Run: headless pygame with SDL's dummy video driver; simulated clock (each Clock.tick advances the game by its frame time, no real sleeping); random seed 0; keys injected as events and as key.get_pressed() state; no mouse input.
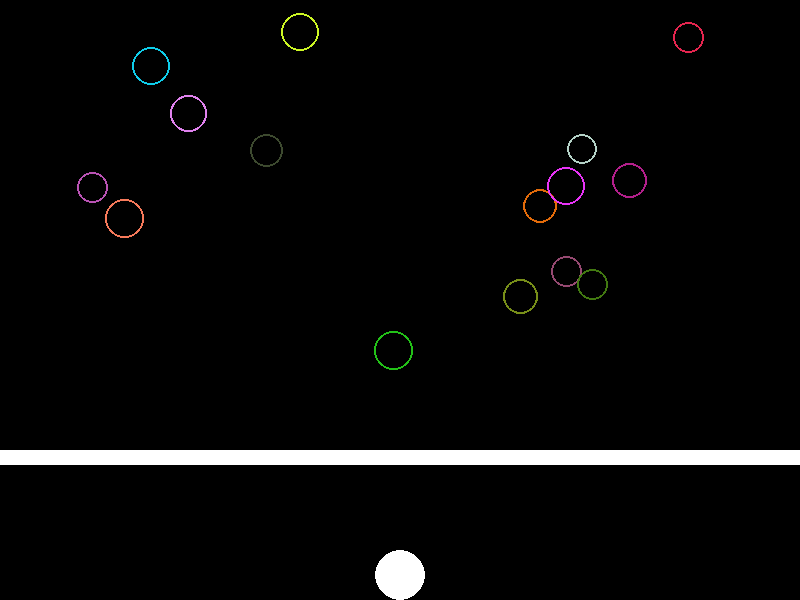
Frame 1 of 4 · flips 1–60 · no input
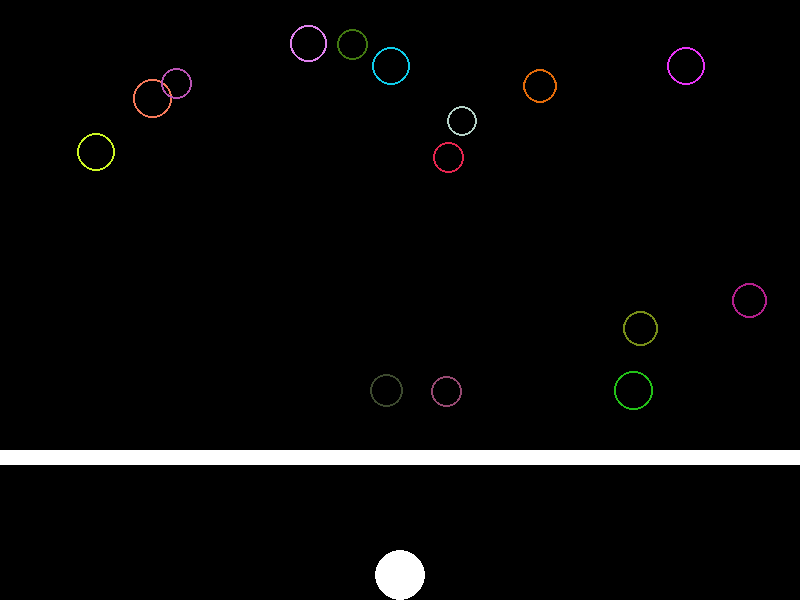
Frame 2 of 4 · flips 61–180 · tapped SPACE, RETURN · held RIGHT (→), D
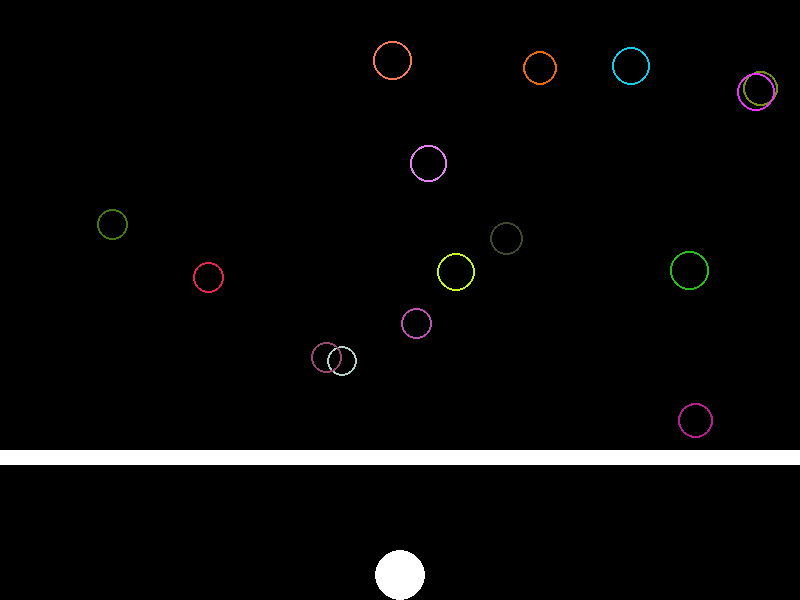
Frame 3 of 4 · flips 181–300 · held DOWN (↓), S
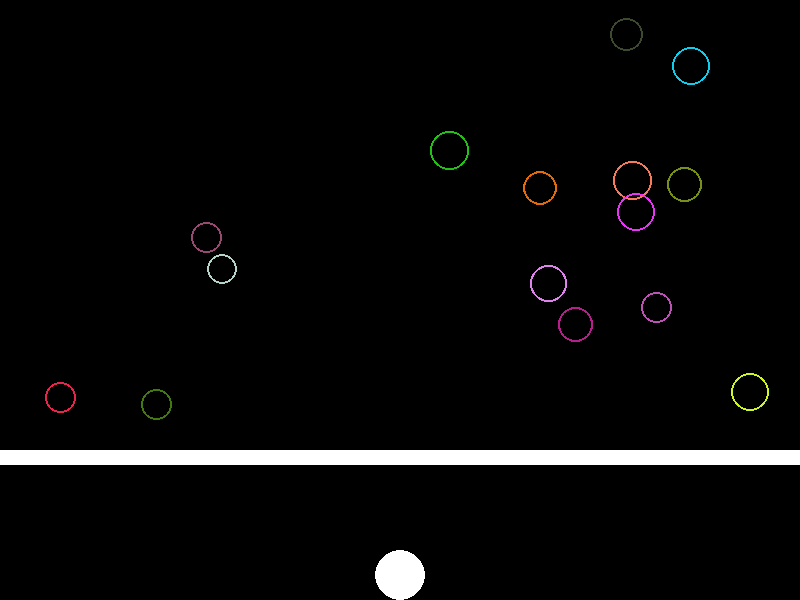
Frame 4 of 4 · flips 301–420 · held LEFT (←), A, UP (↑), W

The pygame program that drew these frames:

# Bullet Challenge 
import pygame 
import random
 
# Define colors 
Grey = [128, 128, 128] 
White = [255, 255, 255] 
Blue = [0, 0, 255]  
Red = [255, 0, 0] 
Green = [0, 255, 0]  
Black = [0, 0, 0] 
randColor = [random.randrange(0, 255), random.randrange(0, 255), random.randrange(0, 255)]

# Player Class 
class Player():
    def __init__(self, x, y, w, h):
        self.x = x 
        self.y = y 
        self.w = w 
        self.h = h  
    def drawPlayer(self, screen): 
        pygame.draw.ellipse(screen, White, [self.x, self.y, self.w, self.h]) 

# Circle Class 
class Circle():
    def __init__(self, x, y, w, h, c):  
        self.h = h
        self.w = w 
        self.x = x 
        self.y = y   
        self.xspeed = random.randrange(-3, 3)
        self.yspeed = random.randrange(-3, 3) 
        self.c = c
    def drawCircle(self, screen):
        pygame.draw.ellipse(screen, self.c, [self.x, self.y, self.w, self.h], 2)  
    def moveCircle(self):
        self.x += self.xspeed 
        self.y += self.yspeed  

# List of Circles 
circles = [] 
for i in range(15): 
    randColor = [random.randrange(0, 255), random.randrange(0, 255), random.randrange(0, 255)]
    wHRan = random.randrange(30, 40)
    circles.append(Circle(random.randrange(0, 770), random.randrange(0, 400), wHRan, wHRan, randColor))       

# Wall Collision 
def wallCollision(rect): 
    if rect.x >= 800 - rect.w:
        rect.xspeed = -rect.xspeed
        rect.yspeed = rect.yspeed  
    elif rect.x <= 0:
        rect.xspeed = -rect.xspeed
        rect.yspeed = rect.yspeed
    elif rect.y >= 450 - rect.h:
        rect.yspeed = -rect.yspeed
        rect.xspeed = rect.xspeed  
    elif rect.y <= 0:
        rect.yspeed = -rect.yspeed 
        rect.xspeed = rect.xspeed  

player = Player(375, 550, 50, 50)
# Main function 
def main():
    pygame.init() 
    # Canvas
    size = (800, 600)
    screen = pygame.display.set_mode(size)  
    # Loop until the user clicks the close button.
    done = False
 
    # Used to manage how fast the screen updates
    clock = pygame.time.Clock()
 
    # Main Program Loop 
    while not done:
        # Main event loop
        for event in pygame.event.get(): 
            if event.type == pygame.QUIT: 
                done = True  
        
        screen.fill(Black)
        pygame.draw.rect(screen, White, [0, 450, 800, 15]) 
        player.drawPlayer(screen)  
        for i in range(len(circles)):
            circles[i].drawCircle(screen)  
            wallCollision(circles[i])
            circles[i].moveCircle()
        pygame.display.flip()
 
        # --- Limit frames
        clock.tick(60)  

     # Close window
    pygame.quit()  

main()
